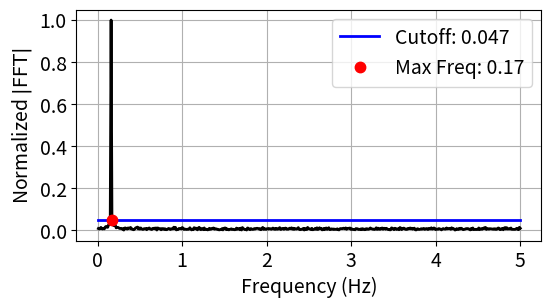

Python code for this plot:

# In[ ]:
"""
Statistical analysis of the Fourier spectrum for time delay (tau).
=======================================================================

This function a statistical analysis (using the least median of squares) of the fourier spectrum (FFT) from a time series to detect 
the greatest signficant frequency, which is then used to select the delay (tau) from the samping rate criteria developed in 
On the 0/1 test for chaos in continuous systems by Melosik and Marszalek.
"""


def LMSforDelay(ts, fs, plotting=False):  # 1-D lms function
    """This function takes a time series (ts) and the sampling frequency (fs) and uses 
    the fast fourier transform and gaussian noise statistics in the fourier spectrum 
    (using least median of squares (LMS) in statistical analysis) to determine a suitable
    embedding delay for permutation entropy using the theory developed in 
    On the 0/1 test for chaos in continuous systems by Melosik and Marszalek. 

    Args:
       ts (array):  Time series (1d).
       fs (float): Sampling frequency of time series (equispaced).

    Kwargs:
       plotting (bool): Plotting for user interpretation. defaut is False.

    Returns:
       (int): tau, The embedding delay for permutation formation.

    """

    Significance_Cutoff = 0.01
    # Input: (ts) time series of data (one dimensional), (fs) sampling frequency
    # Output: Suggested delay for downsampling data set. If 0, the time series is undersampled.
    import numpy as np
    import matplotlib.pyplot as plt

    xf, yf = AbsFFT(ts, fs)  # gets |FFT| domain resulting from time series

    n = len(yf)
    h = int((n/2)+1)  # poisition of median rounded up
    z = np.sort(yf)  # Ordered Observations

    # Finding smallest difference
    # breaks x into two arrays for finding minimum difference
    z0, z1 = np.split(z, [h-1])[0], np.split(z, [h-1])[1]
    l0, l1 = len(z0), len(z1)

    if l0 != l1:  # verifies the two arrays are the same length
        # removes last element from x1 to make l1 and l0 the same size
        z1 = z1[:-1]

    z_diff = z1-z0
    z_diff_min_index = np.argmin(z_diff)

    # finding the best fit value ignoring outliers
    b = 0.5*z0[z_diff_min_index]+0.5*z1[z_diff_min_index]
    # the 5 times the best fit point (b) is from statstical analysis
    cutoff = Significance_Cutoff+7*b
    # the +0.000001 is a 0.00001% cutoff guarentee; If there is no noise in the system,
    # LMS will best fit to 0.
    # gets maximum frequency from |FFT|
    fmax = MaximumFrequency(xf, yf, cutoff)
    delay = (fs/(3*fmax))  # Suggested delay from Melosik's paper (0/1 test)

    if int(delay) == 0:
        delay = 1

    if plotting == True:
        TextSize = 14
        plt.figure(1, figsize=(6, 3))
        plt.plot(xf, yf, 'k', linewidth=2)
        plt.plot([0, max(xf)], [cutoff, cutoff], 'b', linewidth=2,
                 label='Cutoff: '+str(round(cutoff, 3)))
        plt.plot(fmax, cutoff, 'r.', markersize=15,
                 label='Max Freq: '+str(round(fmax, 3)))
        plt.xticks(size=TextSize)
        plt.yticks(size=TextSize)
        plt.ylabel(r'Normalized $|\rm FFT|$', size=TextSize)
        plt.xlabel('Frequency (Hz)', size=TextSize)
        plt.grid()
        plt.legend(loc='upper right', fontsize=TextSize)
        plt.show()

    return int(delay)


def MaximumFrequency(xf, yf, cutoff):
    """This function returns the maximum frequency in fourier spectrum given a cutoff threshold.

    Args:
       xf (array): frequency array from FFT.
       yf (array): normalized FFT values.

    Returns:
       (float): maxfreq, the maximum frequency above threshold in fourier spectrum.

    """

    check = 0
    for i in range(len(yf)):  # finds max frequency and number of counts with a high FFT magnitude
        if yf[i] > cutoff:  # if the |FFT| is greater than 5 times the 1-D LMS fit
            # finds last frequency with significance outside of cutoff
            maxfreq = xf[i]
            check = 1
    if check == 0:
        maxfreq = max(xf)
        print('No signficant frequency. Possibly too much noise.')
    return maxfreq


def AbsFFT(ts, fs):
    """This function returns the maximum frequency in fourier spectrum given a cutoff threshold.

   Args:
       ts (array):  Time series (1d).
       fs (float): Sampling frequency of time series (equispaced).

    Returns:
       (array): xf and yf, x and y coordinate values for the FFT.

    """
    from scipy.fftpack import fft
    import numpy as np
    # time series must be one dimensional array
    fs = fs/2
    ts = ts.reshape(len(ts,))
    t = 1/fs  # calculates the time between each data point
    N = len(ts)

    # creates array for time data points to associate to time series
    xf = np.split(np.linspace(0.0, 1.0/t, N//2), [1])[1]
    # converts array of time data points to appropriate frequency range and removes first term

    yf = fft(ts)  # computes fast fourier transform on time series
    # converts fourier transform to spectral density scale
    yf = (np.abs(yf[0:N//2]))
    # removes first term (tends to be infinity or overly large)
    yf = np.split(yf, [1])[1]
    yf = yf/max(yf)  # Normalizes fourier transform based on maximum density
    return(xf, yf)


# In[ ]:

# _______________________________________EXAMPLE_________________________________________
if __name__ == "__main__":

    import numpy as np

    fs = 10
    t = np.linspace(0, 100, fs*100)
    ts = np.sin(t) + np.random.normal(0, 0.1, len(t))

    tau = LMSforDelay(ts, fs, plotting=True)
    print('Permutation Embedding Delay: ' + str(int(tau)))
